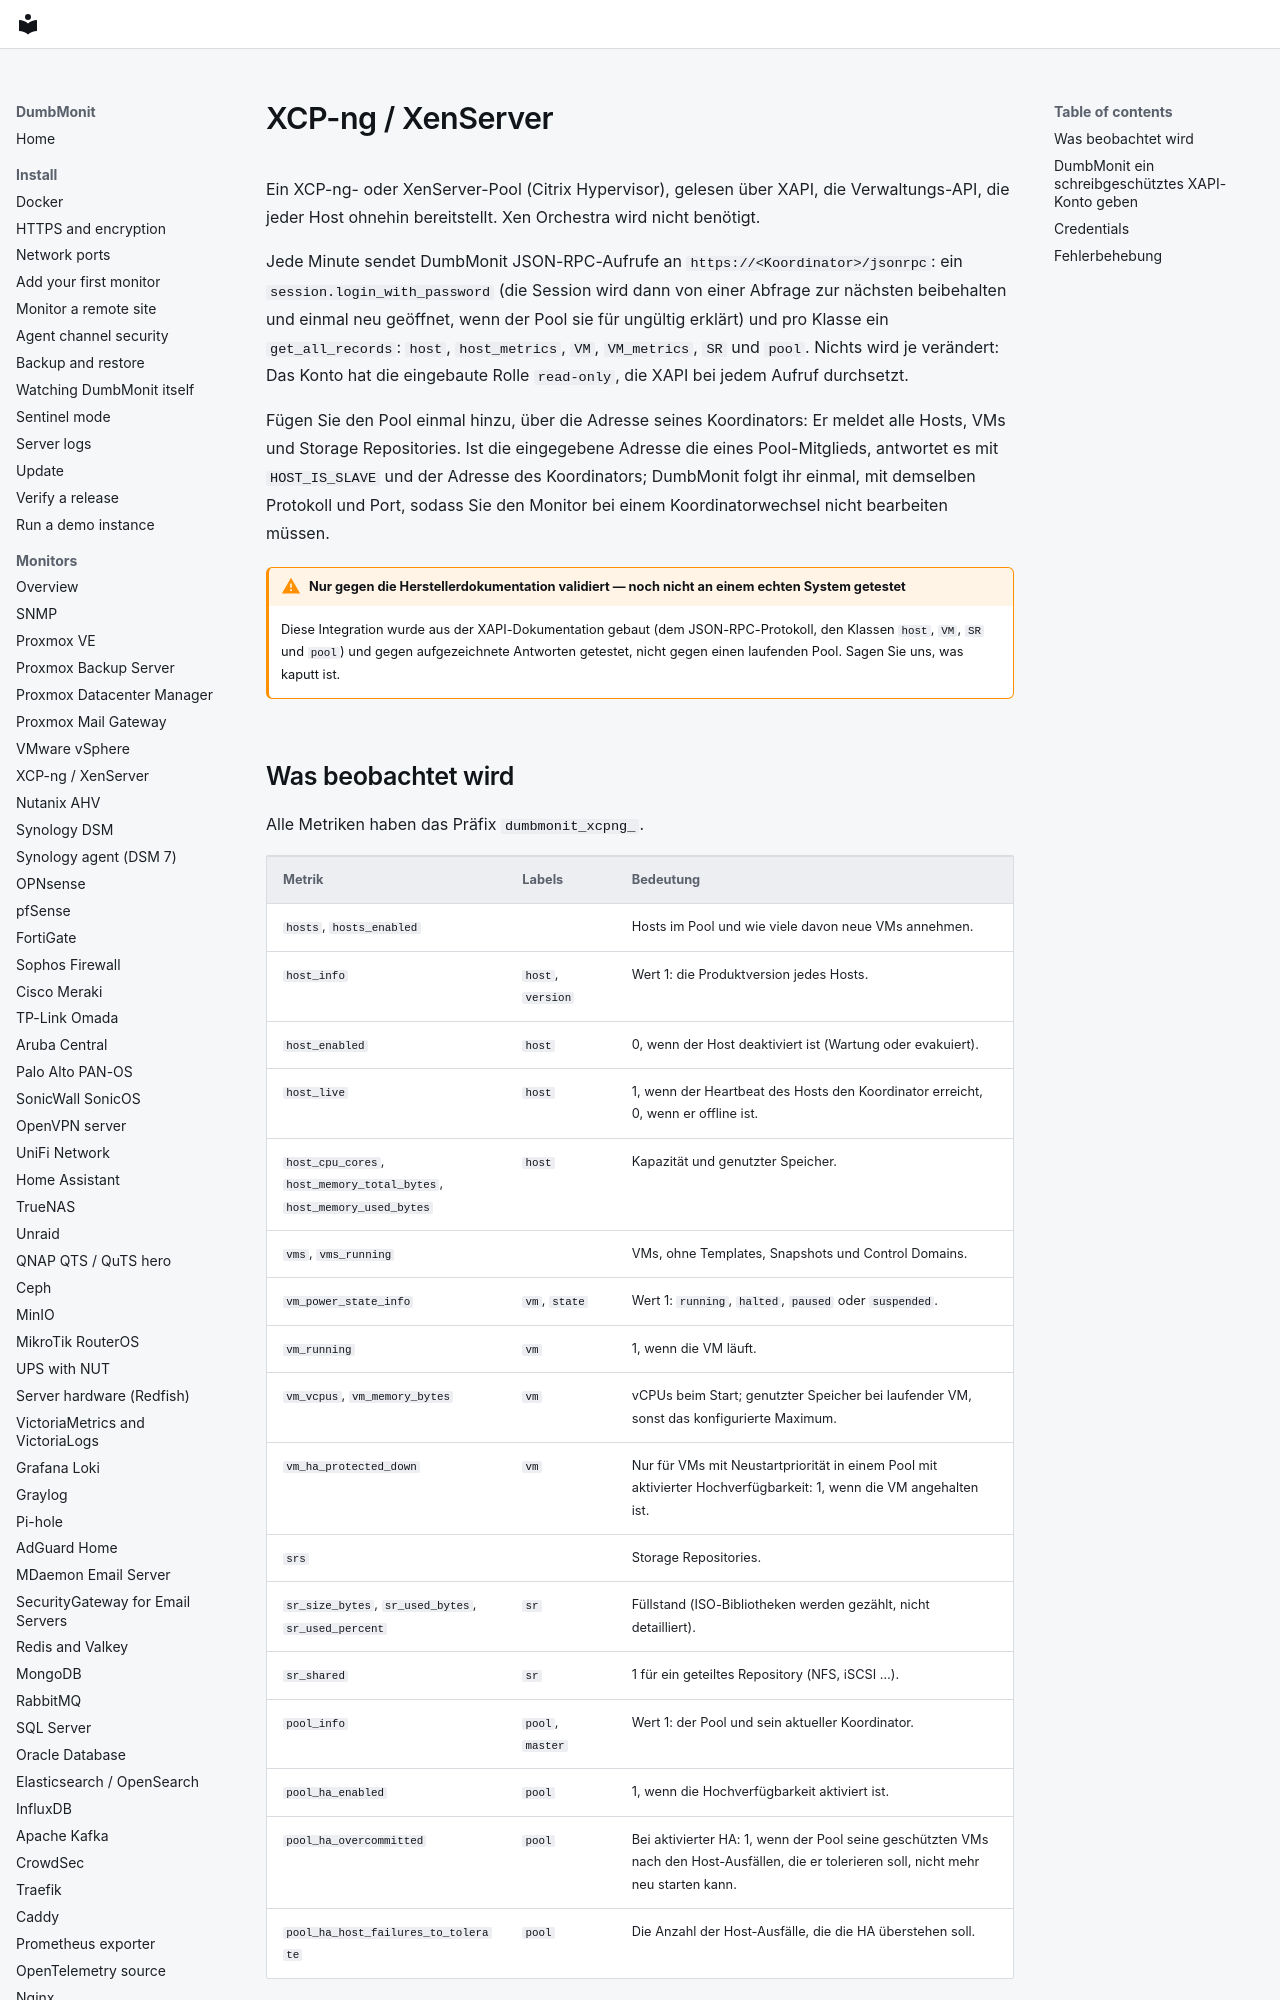

repository: laupernoe/dumbmonit · page: devices/xcpng.de/index.html · generator: mkdocs

# XCP-ng / XenServer

Ein XCP-ng- oder XenServer-Pool (Citrix Hypervisor), gelesen über XAPI, die
Verwaltungs-API, die jeder Host ohnehin bereitstellt. Xen Orchestra wird nicht
benötigt.

Jede Minute sendet DumbMonit JSON-RPC-Aufrufe an
`https://<Koordinator>/jsonrpc`: ein `session.login_with_password` (die
Session wird dann von einer Abfrage zur nächsten beibehalten und einmal neu
geöffnet, wenn der Pool sie für ungültig erklärt) und pro Klasse ein
`get_all_records`: `host`, `host_metrics`, `VM`, `VM_metrics`, `SR` und
`pool`. Nichts wird je verändert: Das Konto hat die eingebaute Rolle
`read-only`, die XAPI bei jedem Aufruf durchsetzt.

Fügen Sie den Pool einmal hinzu, über die Adresse seines Koordinators: Er
meldet alle Hosts, VMs und Storage Repositories. Ist die eingegebene Adresse
die eines Pool-Mitglieds, antwortet es mit `HOST_IS_SLAVE` und der Adresse des
Koordinators; DumbMonit folgt ihr einmal, mit demselben Protokoll und Port,
sodass Sie den Monitor bei einem Koordinatorwechsel nicht bearbeiten müssen.

!!! warning "Nur gegen die Herstellerdokumentation validiert — noch nicht an einem echten System getestet"

    Diese Integration wurde aus der XAPI-Dokumentation gebaut (dem
    JSON-RPC-Protokoll, den Klassen `host`, `VM`, `SR` und `pool`) und gegen
    aufgezeichnete Antworten getestet, nicht gegen einen laufenden Pool. Sagen
    Sie uns, was kaputt ist.
